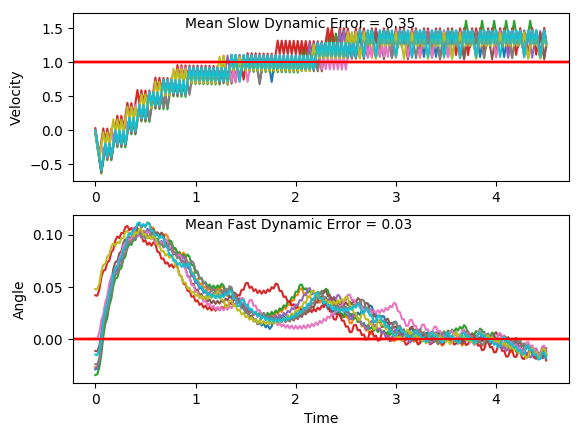

The data file committed next to this chart (first rows):
x, xdot, theta, thetadot, x, xdot, theta, thetadot, x.1, xdot.1, theta.1, thetadot.1, x.1.1, xdot.1.1, theta.1.1, thetadot.1.1, x.1.1.1, xdot.1.1.1, theta.1.1.1, thetadot.1.1.1, x.1.1.1.1, xdot.1.1.1.1, theta.1.1.1.1, thetadot.1.1.1.1
-4.0, 0.00234, -0.01492, -0.02529, -4.0, -0.02618, 0.04789, -0.02556, -4.0, -0.01739, -0.0242, -0.0006114, -4.0, -0.004733, 0.0006364, -0.007215, -4.0, -0.03073, -0.01137, -0.02295, -4.0, -0.01256, -0.02811, 0.03512
-4, -0.1926, -0.01542, 0.2626, -4.001, -0.222, 0.04738, 0.2818, -4, -0.2122, -0.02421, 0.2843, -4, -0.1999, 0.0004921, 0.2857, -4.001, -0.2257, -0.01183, 0.2661, -4, -0.2073, -0.0274, 0.3188
-4.004, -0.3875, -0.01017, 0.5504, -4.005, -0.4177, 0.05302, 0.5891, -4.005, -0.4069, -0.01852, 0.5693, -4.004, -0.395, 0.006206, 0.5785, -4.005, -0.4206, -0.006505, 0.5551, -4.004, -0.402, -0.02103, 0.6027
-4.012, -0.5824, 0.0008406, 0.8399, -4.013, -0.2234, 0.0648, 0.3136, -4.013, -0.6018, -0.007137, 0.8561, -4.012, -0.2, 0.01778, 0.2878, -4.014, -0.6157, 0.004596, 0.8457, -4.012, -0.5968, -0.008974, 0.8887
-4.023, -0.3873, 0.01764, 0.5475, -4.018, -0.02924, 0.07107, 0.042, -4.025, -0.4066, 0.009984, 0.5612, -4.016, -0.3953, 0.02353, 0.586, -4.026, -0.4206, 0.02151, 0.5544, -4.024, -0.4016, 0.0088, 0.5932
-4.031, -0.1925, 0.02859, 0.2604, -4.018, -0.2253, 0.07191, 0.3562, -4.033, -0.2116, 0.02121, 0.2716, -4.024, -0.2005, 0.03525, 0.3008, -4.034, -0.2258, 0.0326, 0.2686, -4.032, -0.2066, 0.02066, 0.3033
-4.035, -0.388, 0.0338, 0.562, -4.023, -0.03128, 0.07904, 0.08707, -4.037, -0.407, 0.02664, 0.5709, -4.028, -0.3962, 0.04127, 0.6044, -4.039, -0.4214, 0.03797, 0.5714, -4.037, -0.402, 0.02673, 0.6024
-4.043, -0.1933, 0.04503, 0.2801, -4.024, -0.2274, 0.08078, 0.4036, -4.045, -0.2123, 0.03806, 0.2868, -4.036, -0.2016, 0.05336, 0.325, -4.047, -0.2268, 0.0494, 0.2909, -4.045, -0.2072, 0.03878, 0.3183
-4.046, -0.3891, 0.05064, 0.5867, -4.028, -0.03355, 0.08885, 0.1374, -4.05, -0.4079, 0.04379, 0.5912, -4.04, -0.007306, 0.05986, 0.04964, -4.052, -0.4226, 0.05522, 0.5988, -4.049, -0.4029, 0.04515, 0.623
-4.054, -0.1947, 0.06237, 0.3103, -4.029, 0.1602, 0.0916, -0.1259, -4.058, -0.2134, 0.05562, 0.3126, -4.04, -0.2032, 0.06085, 0.3606, -4.06, -0.2283, 0.06719, 0.324, -4.057, -0.2084, 0.0576, 0.3448
-4.058, -0.0005241, 0.06858, 0.03796, -4.026, -0.03611, 0.08908, 0.1942, -4.062, -0.01913, 0.06187, 0.03799, -4.044, -0.009027, 0.06806, 0.0877, -4.065, -0.03418, 0.07367, 0.05321, -4.061, -0.01417, 0.0645, 0.07085
-4.058, -0.1966, 0.06934, 0.3515, -4.026, 0.1576, 0.09296, -0.06913, -4.062, -0.2151, 0.06263, 0.3495, -4.044, -0.2051, 0.06982, 0.4011, -4.065, -0.2303, 0.07474, 0.3682, -4.061, -0.2102, 0.06592, 0.3832
-4.062, -0.002488, 0.07637, 0.08143, -4.023, -0.03869, 0.09158, 0.2514, -4.067, -0.02091, 0.06962, 0.07724, -4.048, -0.01099, 0.07784, 0.1312, -4.07, -0.03629, 0.0821, 0.09998, -4.065, -0.01603, 0.07358, 0.112
-4.062, -0.1986, 0.07799, 0.3972, -4.024, 0.155, 0.09661, -0.01108, -4.067, -0.217, 0.07117, 0.3911, -4.049, -0.2071, 0.08046, 0.4474, -4.071, -0.2325, 0.0841, 0.4174, -4.066, -0.2121, 0.07582, 0.4269
-4.066, -0.004683, 0.08594, 0.1301, -4.021, -0.04135, 0.09639, 0.3105, -4.071, -0.02291, 0.07899, 0.1216, -4.053, -0.01324, 0.08941, 0.1811, -4.075, -0.03865, 0.09245, 0.1524, -4.07, -0.01815, 0.08436, 0.1591
-4.066, -0.2009, 0.08854, 0.4486, -4.022, 0.1523, 0.1026, 0.04965, -4.072, -0.2191, 0.08142, 0.4382, -4.053, 0.1805, 0.09303, -0.0821, -4.076, 0.155, 0.0955, -0.1098, -4.07, -0.2144, 0.08754, 0.4771
-4.07, -0.007159, 0.09751, 0.1851, -4.019, 0.3458, 0.1036, -0.209, -4.076, -0.02519, 0.09018, 0.1722, -4.049, -0.01583, 0.09139, 0.2384, -4.073, -0.04132, 0.0933, 0.2114, -4.075, -0.02059, 0.09708, 0.2133
-4.07, 0.1864, 0.1012, -0.07532, -4.012, 0.1493, 0.09941, 0.1145, -4.077, 0.1685, 0.09363, -0.09072, -4.05, 0.1779, 0.09616, -0.0241, -4.074, 0.1524, 0.09753, -0.05041, -4.075, 0.173, 0.1013, -0.04727
-4.067, -0.009974, 0.09971, 0.2475, -4.009, 0.3429, 0.1017, -0.1452, -4.073, -0.0278, 0.09181, 0.23, -4.046, -0.01848, 0.09567, 0.2973, -4.071, -0.04402, 0.09652, 0.2714, -4.072, -0.0234, 0.1004, 0.2756
-4.067, 0.1836, 0.1047, -0.01214, -4.002, 0.1465, 0.09879, 0.1777, -4.074, 0.1659, 0.09641, -0.0324, -4.047, 0.1752, 0.1016, 0.03627, -4.072, 0.1496, 0.1019, 0.01063, -4.072, 0.1702, 0.1059, 0.01619
-4.063, -0.01286, 0.1044, 0.3116, -3.999, 0.3401, 0.1023, -0.08224, -4.071, -0.03046, 0.09576, 0.2891, -4.043, 0.3687, 0.1023, -0.2227, -4.069, -0.04682, 0.1022, 0.3337, -4.069, 0.3636, 0.1062, -0.2413
-4.063, 0.1806, 0.1106, 0.05363, -3.992, 0.1436, 0.1007, 0.2409, -4.071, 0.1632, 0.1015, 0.02807, -4.036, 0.1723, 0.09789, 0.1004, -4.07, 0.1467, 0.1088, 0.07486, -4.061, 0.1671, 0.1014, 0.08293
-4.06, 0.374, 0.1117, -0.2022, -3.989, 0.3372, 0.1055, -0.0184, -4.068, 0.3567, 0.1021, -0.2309, -4.032, 0.3659, 0.0999, -0.1598, -4.067, 0.3401, 0.1103, -0.1816, -4.058, 0.3607, 0.1031, -0.1761
-4.052, 0.1775, 0.1077, 0.1235, -3.982, 0.5307, 0.1052, -0.276, -4.061, 0.1603, 0.09749, 0.09214, -4.025, 0.1695, 0.0967, 0.1626, -4.06, 0.1436, 0.1067, 0.1437, -4.051, 0.1642, 0.09955, 0.1472
-4.049, 0.3709, 0.1101, -0.1333, -3.972, 0.3342, 0.09963, 0.0479, -4.058, 0.3539, 0.09933, -0.1683, -4.021, 0.3631, 0.09996, -0.09806, -4.057, 0.337, 0.1096, -0.1135, -4.048, 0.3578, 0.1025, -0.1125
-4.041, 0.1744, 0.1075, 0.192, -3.965, 0.5278, 0.1006, -0.2118, -4.051, 0.1575, 0.09597, 0.154, -4.014, 0.1667, 0.09799, 0.2244, -4.05, 0.1405, 0.1073, 0.2117, -4.04, 0.1614, 0.1002, 0.2107
-4.038, 0.3678, 0.1113, -0.06496, -3.955, 0.3314, 0.09636, 0.1109, -4.047, 0.3511, 0.09905, -0.1069, -4.011, 0.3603, 0.1025, -0.03583, -4.048, 0.334, 0.1115, -0.04532, -4.037, 0.3549, 0.1045, -0.04875
-4.03, 0.5612, 0.11, -0.3206, -3.948, 0.525, 0.09857, -0.1499, -4.04, 0.1547, 0.09691, 0.2153, -4.004, 0.5538, 0.1018, -0.2945, -4.041, 0.5273, 0.1106, -0.3008, -4.03, 0.5484, 0.1035, -0.3067
-4.019, 0.3647, 0.1036, 0.004697, -3.937, 0.3286, 0.09557, 0.1722, -4.037, 0.3483, 0.1012, -0.0453, -3.993, 0.3574, 0.09588, 0.02847, -4.03, 0.3308, 0.1046, 0.02459, -4.019, 0.352, 0.09735, 0.01671
-4.012, 0.5582, 0.1037, -0.2536, -3.931, 0.5222, 0.09902, -0.0889, -4.03, 0.5419, 0.1003, -0.3044, -3.985, 0.551, 0.09645, -0.2325, -4.024, 0.5243, 0.1051, -0.2333, -4.012, 0.5456, 0.09768, -0.2437
-4.001, 0.3617, 0.09863, 0.06993, -3.92, 0.7158, 0.09724, -0.3488, -4.019, 0.3455, 0.09422, 0.01815, -3.974, 0.3546, 0.0918, 0.08899, -4.013, 0.3279, 0.1004, 0.09056, -4.001, 0.3492, 0.09281, 0.07809
-3.994, 0.5553, 0.1, -0.1901, -3.906, 0.5194, 0.09026, -0.02708, -4.013, 0.5391, 0.09458, -0.2434, -3.967, 0.5483, 0.09358, -0.1734, -4.007, 0.5214, 0.1023, -0.1688, -3.994, 0.5429, 0.09437, -0.1839
-3.982, 0.3589, 0.09623, 0.1324, -3.896, 0.7132, 0.08972, -0.29, -4.002, 0.3428, 0.08972, 0.07757, -3.956, 0.352, 0.09011, 0.1473, -3.996, 0.325, 0.09888, 0.1543, -3.983, 0.3466, 0.09069, 0.137
-3.975, 0.5525, 0.09888, -0.1284, -3.881, 0.5169, 0.08392, 0.0296, -3.995, 0.5365, 0.09127, -0.1855, -3.949, 0.5457, 0.09305, -0.1157, -3.99, 0.5186, 0.102, -0.1056, -3.976, 0.5403, 0.09343, -0.1258
-3.964, 0.7461, 0.09631, -0.3884, -3.871, 0.7107, 0.08451, -0.2355, -3.984, 0.3402, 0.08756, 0.1345, -3.938, 0.3494, 0.09074, 0.2049, -3.979, 0.7121, 0.09985, -0.3645, -3.966, 0.3439, 0.09092, 0.1949
-3.949, 0.5498, 0.08854, -0.06693, -3.857, 0.5145, 0.07981, 0.08263, -3.977, 0.534, 0.09025, -0.1293, -3.931, 0.5431, 0.09484, -0.05786, -3.965, 0.5157, 0.09256, -0.04207, -3.959, 0.5377, 0.09481, -0.06782
-3.938, 0.7435, 0.0872, -0.3304, -3.847, 0.7084, 0.08146, -0.1838, -3.967, 0.3377, 0.08766, 0.1904, -3.921, 0.7368, 0.09368, -0.3192, -3.955, 0.7094, 0.09172, -0.3042, -3.948, 0.7313, 0.09346, -0.3291
-3.923, 0.5473, 0.08059, -0.01156, -3.832, 0.5122, 0.07778, 0.1334, -3.96, 0.5315, 0.09147, -0.07338, -3.906, 0.5404, 0.0873, 0.001514, -3.941, 0.5131, 0.08563, 0.01597, -3.933, 0.535, 0.08687, -0.00852
-3.912, 0.7412, 0.08036, -0.2778, -3.822, 0.7061, 0.08045, -0.1338, -3.949, 0.7252, 0.09, -0.3359, -3.895, 0.7342, 0.08733, -0.2624, -3.93, 0.7069, 0.08595, -0.2485, -3.923, 0.7288, 0.0867, -0.2726
-3.898, 0.545, 0.07481, 0.03914, -3.808, 0.9, 0.07777, -0.4, -3.935, 0.5289, 0.08328, -0.01621, -3.88, 0.5379, 0.08208, 0.0565, -3.916, 0.5106, 0.08098, 0.07, -3.908, 0.5325, 0.08125, 0.04614
-3.887, 0.739, 0.07559, -0.229, -3.79, 0.7039, 0.06977, -0.08389, -3.924, 0.7227, 0.08296, -0.2815, -3.87, 0.7318, 0.08321, -0.2092, -3.906, 0.7045, 0.08238, -0.1961, -3.897, 0.7264, 0.08217, -0.2198
-3.872, 0.5428, 0.07101, 0.0865, -3.776, 0.8979, 0.06809, -0.3538, -3.91, 0.5265, 0.07733, 0.03616, -3.855, 0.5356, 0.07903, 0.1085, -3.892, 0.5083, 0.07846, 0.1214, -3.883, 0.5302, 0.07778, 0.09759
-3.861, 0.7369, 0.07274, -0.183, -3.758, 0.7019, 0.06102, -0.04041, -3.899, 0.7204, 0.07805, -0.2312, -3.844, 0.7295, 0.0812, -0.1582, -3.882, 0.7022, 0.08089, -0.1455, -3.872, 0.7241, 0.07973, -0.1696
-3.846, 0.5408, 0.06908, 0.1318, -3.744, 0.8961, 0.06021, -0.3132, -3.885, 0.5243, 0.07343, 0.08509, -3.83, 0.9234, 0.07803, -0.4242, -3.868, 0.8961, 0.07798, -0.4116, -3.858, 0.5279, 0.07634, 0.1472
-3.836, 0.7349, 0.07172, -0.1384, -3.726, 0.7002, 0.05395, -0.002191, -3.874, 0.7183, 0.07513, -0.1836, -3.811, 0.7272, 0.06955, -0.108, -3.85, 0.7, 0.06975, -0.09542, -3.847, 0.7219, 0.07928, -0.1205
-3.821, 0.5388, 0.06895, 0.1761, -3.712, 0.8945, 0.0539, -0.2774, -3.86, 0.5222, 0.07146, 0.1319, -3.797, 0.9213, 0.06739, -0.3779, -3.836, 0.894, 0.06784, -0.3653, -3.833, 0.9158, 0.07687, -0.3872
-3.81, 0.7329, 0.07247, -0.0941, -3.694, 0.6986, 0.04835, 0.03181, -3.85, 0.7162, 0.0741, -0.1375, -3.778, 0.7253, 0.05983, -0.0648, -3.818, 0.698, 0.06053, -0.05203, -3.814, 0.7197, 0.06913, -0.07126
-3.795, 0.9269, 0.07059, -0.3631, -3.68, 0.893, 0.04899, -0.2452, -3.835, 0.5201, 0.07135, 0.1776, -3.764, 0.9195, 0.05853, -0.338, -3.804, 0.8922, 0.05949, -0.325, -3.8, 0.9137, 0.0677, -0.3414
-3.777, 0.7308, 0.06333, -0.04899, -3.662, 0.6972, 0.04409, 0.06249, -3.825, 0.7141, 0.0749, -0.0917, -3.745, 0.7236, 0.05177, -0.02747, -3.786, 0.6963, 0.05299, -0.01418, -3.782, 0.7177, 0.06088, -0.02811
-3.762, 0.925, 0.06235, -0.321, -3.648, 0.8917, 0.04534, -0.216, -3.811, 0.9081, 0.07307, -0.3598, -3.731, 0.9179, 0.05122, -0.3034, -3.772, 0.8906, 0.05271, -0.2897, -3.767, 0.9119, 0.06031, -0.301
-3.744, 0.729, 0.05593, -0.009366, -3.631, 0.696, 0.04102, 0.09067, -3.792, 0.712, 0.06587, -0.04504, -3.712, 0.7221, 0.04516, 0.005008, -3.754, 0.6948, 0.04691, 0.01915, -3.749, 0.716, 0.05429, 0.01009
-3.729, 0.9233, 0.05574, -0.2839, -3.617, 0.8905, 0.04283, -0.1888, -3.778, 0.9062, 0.06497, -0.3162, -3.698, 0.9166, 0.04526, -0.2731, -3.74, 0.8892, 0.0473, -0.2584, -3.735, 0.9103, 0.0545, -0.265
-3.711, 0.7274, 0.05006, 0.02584, -3.599, 0.6948, 0.03905, 0.1171, -3.76, 0.7102, 0.05864, -0.003795, -3.68, 0.7208, 0.03979, 0.03351, -3.723, 0.6934, 0.04213, 0.04885, -3.717, 0.7144, 0.0492, 0.04438
-3.696, 0.9218, 0.05058, -0.2506, -3.585, 0.8893, 0.0414, -0.163, -3.746, 0.9044, 0.05857, -0.2774, -3.665, 0.9154, 0.04046, -0.2464, -3.709, 0.8879, 0.04311, -0.2303, -3.702, 0.9088, 0.05008, -0.2324
-3.678, 0.726, 0.04556, 0.05755, -3.567, 0.6936, 0.03814, 0.1424, -3.728, 0.7085, 0.05302, 0.03315, -3.647, 0.7197, 0.03554, 0.05881, -3.691, 0.6922, 0.0385, 0.07571, -3.684, 0.713, 0.04544, 0.07567
-3.663, 0.9204, 0.04671, -0.2204, -3.553, 0.8882, 0.04098, -0.138, -3.714, 0.9028, 0.05368, -0.2423, -3.633, 0.9143, 0.03671, -0.2224, -3.677, 0.8868, 0.04002, -0.2046, -3.67, 0.9075, 0.04695, -0.2023
-3.645, 0.7247, 0.04231, 0.08663, -3.536, 0.6925, 0.03822, 0.1673, -3.695, 0.707, 0.04884, 0.06678, -3.614, 0.7187, 0.03226, 0.08159, -3.659, 0.6911, 0.03592, 0.1005, -3.652, 0.7117, 0.0429, 0.1048
-3.63, 0.9192, 0.04404, -0.1924, -3.522, 0.887, 0.04157, -0.113, -3.681, 0.9014, 0.05017, -0.2101, -3.6, 0.9133, 0.0339, -0.2007, -3.646, 0.8857, 0.03793, -0.1807, -3.638, 0.9062, 0.045, -0.1741
-3.612, 0.7234, 0.04019, 0.1138, -3.504, 0.6914, 0.03931, 0.1925, -3.663, 0.7056, 0.04597, 0.09797, -3.582, 0.7177, 0.02988, 0.1024, -3.628, 0.69, 0.03432, 0.1237, -3.619, 0.7104, 0.04152, 0.1325
-3.597, 0.918, 0.04247, -0.1659, -3.49, 0.8859, 0.04316, -0.08757, -3.649, 0.9, 0.04793, -0.1799, -3.567, 0.9124, 0.03193, -0.1807, -3.614, 0.8847, 0.03679, -0.1579, -3.605, 0.905, 0.04417, -0.1468
... 166 more rows
